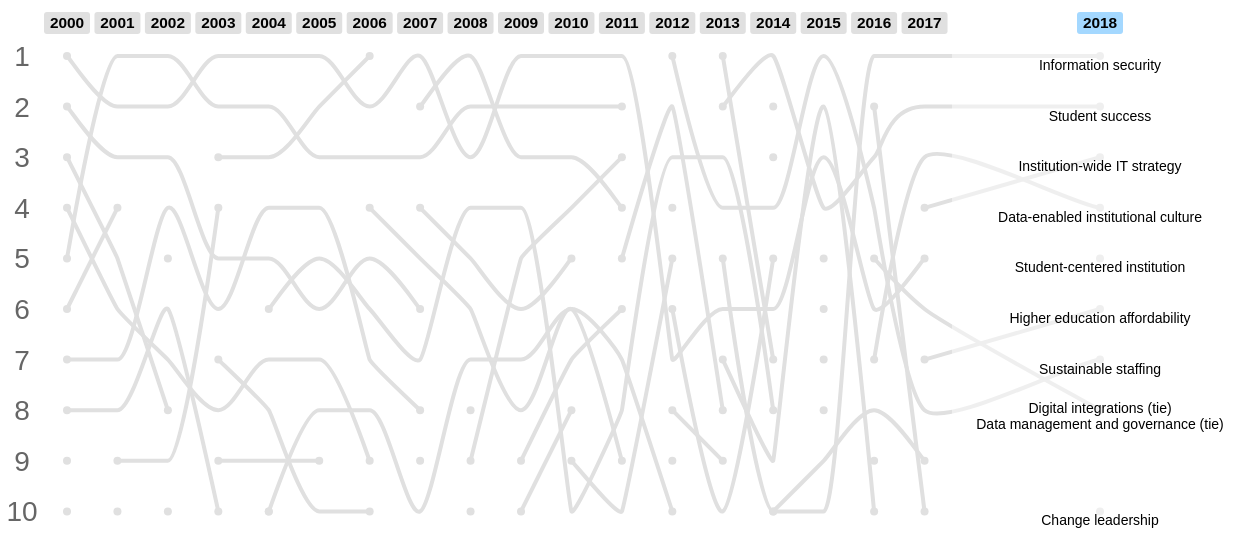
D3 v3 page, settled after 480 driven frames (8 s of simulated time); the page loaded 2 data file(s).


          function viewportWidth() {
            var width = Math.max(1260, document.documentElement.clientWidth);
            document.getElementById('viewport').setAttribute("content", "width=" + width);
            return width;
          }
          viewportWidth();
        
window.d3 || document.write('<script src="files/d3_3.5.5.min.js"><\/script>');
window.jQuery || document.write('<script src="files/jquery_2.1.4.min.js"><\/script>');
// ── files/script.js
/*
 * jQuery throttle / debounce - v1.1 - 3/7/2010
 * http://benalman.com/projects/jquery-throttle-debounce-plugin/
 * 
 * Copyright (c) 2010 "Cowboy" Ben Alman
 * Dual licensed under the MIT and GPL licenses.
 * http://benalman.com/about/license/
 */
(function(b,c){var $=b.jQuery||b.Cowboy||(b.Cowboy={}),a;$.throttle=a=function(e,f,j,i){var h,d=0;if(typeof f!=="boolean"){i=j;j=f;f=c}function g(){var o=this,m=+new Date()-d,n=arguments;function l(){d=+new Date();j.apply(o,n)}function k(){h=c}if(i&&!h){l()}h&&clearTimeout(h);if(i===c&&m>e){l()}else{if(f!==true){h=setTimeout(i?k:l,i===c?e-m:e)}}}if($.guid){g.guid=j.guid=j.guid||$.guid++}return g};$.debounce=function(d,e,f){return f===c?a(d,e,false):a(d,f,e!==false)}})(this);

/* global d3 */
$(window).load(function() {
	
	"use strict";
	
	// set up some variables that change from year to year
	var firstYear = 2000;
	var thisYear = 2018;

	// demo is set to false after first draw so it doesn't happen on refresh
	var demo = true;
	
	var demoDelay = 750; // time between year changes
	var demoYears = [2000, 2009, 2018]; // variable array length
	var demoTopic = "information_security"; // not implemented
	
	// user year selection persists across redraws
	// begin with first demo year for smooth transition
	var yearIndex = demoYears[0] - firstYear;

	var source_urls = [
		"http://www.educause.edu/ir/library/pdf/eqm002a.pdf",
		"http://www.educause.edu/ir/library/pdf/eqm01211.pdf",
		"http://www.educause.edu/ir/library/pdf/eqm0222.pdf",
		"http://www.educause.edu/ir/library/pdf/eqm0322.pdf",
		"http://er.educause.edu/articles/2004/1/current-it-issues-2004",
		"http://er.educause.edu/articles/2005/1/current-it-issues-2005",
		"http://er.educause.edu/articles/2006/1/topten-it-issues-2006",
		"http://er.educause.edu/articles/2007/1/topten-it-issues-2007",
		"http://er.educause.edu/articles/2008/5/topten-it-issues-2008",
		"http://er.educause.edu/articles/2009/7/topten-it-issues-2009",
		"http://er.educause.edu/articles/2010/6/topten-it-issues-2010",
		"http://er.educause.edu/articles/2011/5/topten-it-issues-2011",
		"http://er.educause.edu/articles/2012/6/topten-it-issues-2012",
		"http://er.educause.edu/articles/2013/6/topten-it-issues-2013-welcome-to-the-connected-age",
		"http://er.educause.edu/articles/2014/3/topten-it-issues-2014-be-the-change-you-see",
		"http://er.educause.edu/articles/2015/1/top-10-it-issues-2015-inflection-point",
		"http://er.educause.edu/articles/2016/1/top-10-it-issues-2016",
                "http://er.educause.edu/articles/2017/1/top-10-it-issues-2017-foundations-for-student-success",
		"https://www.educause.edu/research-and-publications/research/top-10-it-issues"
	];
	
	// global data variable declarations
	var tracks, lists;
	
	d3.text("files/tracks.txt", function(text) {
	
		tracks = $.parseJSON(text);
		
		d3.text("files/lists.txt", function(text) {
		
			lists = $.parseJSON(text);

			draw();
			
			// redraw only after user is done resizing
			$(window).resize($.debounce(100, function() {
				d3.selectAll('svg').remove();
				draw();
			}));
			
		}); // lists
		
	}); // tracks

	function draw() {
	
		// viewportWidth() is defined in head script
		var width = viewportWidth(),
			height = 560;
			
		$('#chart').width(width);
		$('#source').width(width);
		
		var svg = d3.select('#chart').append('svg').attr("width", width).attr("height", height),
			source = d3.select('#source');

		var rankX = 22; // center of rank label
		
		var buttonY = 10,
			buttonWidth = 46,
			buttonHeight = 22;

		var left = rankX*2 + buttonWidth/2; // leftmost data point
		var right = buttonWidth/2 + (rankX - 10); // rightmost data point

		var gap = 250; // gap created by active year

		var years = d3.range(firstYear, thisYear+1, 1);
		
		function x(i) {
		
			var step = (width - left - right - gap) / (years.length - 1);

			if (i < yearIndex) {
				return (i * step) + left;
			}
			else if (i === yearIndex) {
				return ((i * step) + gap/2) + left;
			}
			else {
				return ((i * step) + gap) + left;
			}
		}

		var y = d3.scale.linear().domain([0,10]).range([buttonY + buttonHeight*2, height]);

		// this holds track groups of lines and points
		var allTracks = svg.append("g")
			.attr("id", "trends")
			.attr("class", "trends");

		var beginCircleData,
			endCircleData;

		var line = d3.svg.line()
			.x(function(d) { return x(d.year - firstYear); })
			.y(function(d) { return y(d.rank - 1); })
			.interpolate("monotone");
	
		var rankColumn = svg.append("g")
			.attr("id", "rank-column")
			.attr("class", "rank-column");

		// 1-10 on the left
		rankColumn.selectAll(".rank-number")
			.data(d3.range(1,11,1))
			.enter()
			.append("text")
			.text(function(d) { return d; })
			.attr("class", "rank-number")
			.attr("y", function(d,i) { return y(i) + 10; })
			.attr("x", rankX);

		var yearButton = svg.selectAll(".year-button")
			.data(years)
			.enter()
			.append("rect")
			.attr("class", "year-button")
			.attr("width", buttonWidth)
			.attr("height", buttonHeight)
			.attr("rx", 3)
			.attr("ry", 3)
			.attr("x", function(d,i) { return x(i) - buttonWidth/2; })
			.attr("y", buttonY)
			.on("click", function(d,i) { yearClick(d); })
			.on("mouseover", function() { 
				if (! d3.select(this).classed("highlight") ) {
					d3.select(this).classed("selected", true);
				}	
			})
			.on("mouseout", function() {
				if (! d3.select(this).classed("highlight") ) {
					d3.select(this).classed("selected", false);
				}
			});	

		var yearLabels = svg.selectAll(".year-label")
			.data(years)
			.enter()
			.append("text")
			.text(function(d) { return d; })
			.attr("class", "year-label")
			.attr("x", function(d,i) { return x(i); })
			.attr("y", buttonY + buttonHeight/2)
			.attr("dy", "0.35em")
			.attr("pointer-events", "none");

		// Time period boxes
		//var timePeriod = svg.selectAll(".time-period")
		// 	.data([{"span": [firstYear,2006], "title": "Information Age"},{"span": [2011,2013], "title": "Connected Age"}])
		// 	.enter()
		// 	.append("rect")
		// 	.attr("class", "time-period")
		// 	.attr("width", function(d) {  console.log(x(d.span[1]-2001)-300);return x(d.span[1]-firstYear) -150} )
		// 	.attr("height", 10)
		// 	.attr("rx", 3)
		// 	.attr("ry", 3)
		// 	.attr("x", function(d) { return x(d.span[0]-2001) +100 })
		// 	.attr("y", "0");

		var trackGroup = allTracks.selectAll("g")
			.data(tracks)
			.enter()
			.append("g")
			.attr("class", "topic-group");

		trackGroup.selectAll("path")
			.data(function(d) { return d.paths; })
			.enter()
			.append("svg:path")
			.attr("d", line);

		trackGroup.selectAll(".loneCircle")
			.data(function(d) {
				return $.map(d.paths, function(p) { 
					if (p.length === 1) {
						return {"rank": p[0].rank, "year":p[0].year, "track":d.track};
					}
				});
			})
			.enter()
			.append("circle")
			.attr("class", "loneCircle")
			.attr("cx", function(d) { return x(d.year - firstYear); })
			.attr("cy", function(d) { return y(d.rank - 1); })
			.attr("r", 4);
		
		trackGroup.selectAll(".beginCircle")
			.data(function(d) {
				return $.map(d.paths, function(p) {
					if (p.length > 1) {
						return {"rank": p[0].rank, "year":p[0].year, "track":d.track};
					}
				});
			})
			.enter()
			.append("circle")
			.attr("class", "beginCircle")
			.attr("cx", function(d) { return x(d.year - firstYear); })
			.attr("cy", function(d) { return y(d.rank - 1); })
			.attr("r", 4);

		trackGroup.selectAll(".endCircle")
			.data(function(d) {
				return $.map(d.paths, function(p) { 
					if (p.length > 1) {
						return {"rank": p[p.length - 1].rank, "year":p[p.length - 1].year, "track":d.track};
					}
				});
			})
			.enter()
			.append("circle")
			.attr("class", "endCircle")
			.attr("cx", function(d) { return x(d.year - firstYear); })
			.attr("cy", function(d) { return y(d.rank - 1); })
			.attr("r", 4);
			
		if (demo) { // auto changer
			demoLoop(demoYears);
			demo = false;
		}
		else { // restore user's selection
			yearClick(firstYear + yearIndex);
		}
		
		function demoLoop(years) {
			if (years.length) {
				yearClick(years.shift(), years.length > 0);
				setTimeout(function() {
					demoLoop(years);
				}, demoDelay);
			}
		}
		
		function yearClick(year, demo) {

			// clean up
			source.selectAll(".source").remove();
			svg.selectAll(".issue").remove();
			svg.selectAll(".issue-box").remove();
			yearButton.classed("highlight selected", false);
			
			yearIndex = year - firstYear;

			// highlight selected year button
			d3.select(yearButton[0][yearIndex]).classed("highlight", true);

			// transitions
			yearLabels.transition()
				.attr("x", function(d,i) { return x(i); });

			yearButton.transition()
				.attr("x", function(d,i) { return x(i) - buttonWidth/2; });

			svg.selectAll("path")
				.transition()
				.attr("d", line);

			svg.selectAll("circle")
				.transition()
				.attr("cx", function(d) { return x(d.year - firstYear); })
				.attr("cy", function(d) { return y(d.rank - 1); });

			// draw "light box," issue list, and source link
			var boxWidth = gap + buttonWidth;

			svg.append("rect")
				.attr("class", "issue-box")
				.attr("width", boxWidth)
				.attr("height", height)
				.attr("x", x(yearIndex) - boxWidth/2)
				.attr("y", buttonY + buttonHeight);
				
			var issues = svg.selectAll(".issue")
				.data(lists[yearIndex].issues)
				.enter()
				.append("text")
				.attr("class", "issue")
				.attr("x", x(yearIndex))
				.attr("y", function(d,i) {
				
					var factor = 9;
					var offset = 8;
					var offsetTie = offset - factor - 2;
					var offsetTie2 = offsetTie + parseFloat($('.issue').css("font-size")) + 2;

					// UGLY -- fixing the ties
					if (yearIndex === 4) {
						if (i === 9) {
							return  y(i) - d.split('|').length * factor + offsetTie;
						}
						else if (i === 10) {
							return  y(i-1) - d.split('|').length * factor + offsetTie2;
						}
						else {
							return  y(i) - d.split('|').length * factor + offset;
						}
					}
					else if (yearIndex === 10) {
						if (i === 5) {
							return  y(i) - d.split('|').length * factor + offsetTie;
						}
						else if (i === 6) {
							return  y(i-1) - d.split('|').length * factor + offsetTie2;
						}
						else if (i > 6) {
							return  y(i-1) - d.split('|').length * factor + offset;
						}
						else {
							return  y(i) - d.split('|').length * factor + offset;
						}
					}
					else if (yearIndex === 14) {

						if (i === 9) {
							return  y(i) - d.split('|').length * factor + offsetTie;
						}
						else if (i === 10) {
							return  y(i-1) - d.split('|').length * factor + offsetTie2;
						}
						else {
							return  y(i) - d.split('|').length * factor + offset;
						}
					}
					else if (yearIndex === 18) {
						if (i === 7) {
							return  y(i) - d.split('|').length * factor + offsetTie;
						}
						else if (i === 8) {
							return  y(i-1) - d.split('|').length * factor + offsetTie2;
						}
//						else if (i > 8) {
//							return  y(i-1) - d.split('|').length * factor + offset;
//						}
						else {
							return  y(i) - d.split('|').length * factor + offset;
						}
					}
					else {
						return  y(i) - d.split('|').length * factor + offset;
					}
				});
				
			issues.selectAll("tspan")
				.data(function(d) { return d.split("|"); })
				.enter()
				.append("tspan")
				.text(function(d) { return d; })
				.attr("dy", 15)
				.attr("x", x(yearIndex));

			// SOURCE LINKS
			source.append("div")
				.attr("class", "source")
				.style("width", boxWidth + "px")
				.style("left", x(yearIndex) - boxWidth/2 + "px")
				.append("a")
				.attr("href", source_urls[yearIndex])
				.attr("target", "_blank")
				.text("Source: " + year + " IT Issues Report");
								
			issues.on("mouseover", function(e,i) {
			
				if (demo) { return; }
				
				d3.select(this).classed("selected", true);
				
				var track;
				var rank;

				// UGLY -- fixing the ties
				if (yearIndex === 4) {
					if (i === 10) {
						track = "governance";
						rank = 10;
					}
					else {
						track = reverseTrack(yearIndex, i);
						rank = i + 1;
					}
				}
				else if (yearIndex === 10) {
					if (i === 5) {
						track = "disaster";
						rank = 6;
					}
					else if (i === 6) {
						track = "governance";
						rank = 6;
					}
					else if (i > 6) {
						track = reverseTrack(yearIndex, i-1);
						rank = i;
					}
					else {
						track = reverseTrack(yearIndex, i);
						rank = i + 1;
					}
				}
				else if (yearIndex === 14) {
					if (i === 10) {
						track = "enterprise_architecture";
						rank = 10;
					}
					else {
						track = reverseTrack(yearIndex, i);
						rank = i + 1;
					}
				}
				else if (yearIndex === 18) {
					if (i === 7) {
						track = "digital_integrations";
						rank = 8;
					}
					else if (i === 8) {
						track = "data_management";
						rank = 8;
					}
//					else if (i > 8) {
//						track = reverseTrack(yearIndex, i-1);
//						rank = i;
//					}
					else {
						track = reverseTrack(yearIndex, i);
						rank = i + 1;
					}
				}
				else {
					track = reverseTrack(yearIndex, i);
					rank = i + 1;
				}

				rankColumn.selectAll(".rank-number")
					.filter(function(d) { return (d === rank) ? this : null; })
					.classed("selected", true);

				trackGroup
					.filter(function(d) { return (d.track === track) ? this : null; })
					.classed("selected", true)
					.bringToFront()
					.selectAll(".loneCircle")
					.attr("r", 6);
				
			})
			.on('mouseout', function() {
			
				trackGroup
					.classed("selected", false)
					.selectAll(".loneCircle")
					.attr("r", 4);
				rankColumn.selectAll(".rank-number").classed("selected", false);
				d3.select(this).classed("selected", false);
				
			});

		} // yearClick
		
	} // draw
	 
	function reverseTrack(year, rank) {
		var yearfilter = [];
		$.each(tracks, function(i, d) { 
			$.each(d.paths, function(i, t) {
				$.each(t, function(i, s) {
					if (+s.year === (year + firstYear) && +s.rank === rank + 1) {
						yearfilter.push(d);
					}
				});
			});
		});
		if (yearfilter.length > 0) {
			return yearfilter[0].track;
		}
	}

	d3.selection.prototype.bringToFront = function() {
		return this.each(function() {
			this.parentNode.appendChild(this);
		});
	};
	 
});


### data: files/lists.txt
[
{
"year": 2000, 
"issues": ["Funding IT", "Faculty development, support, and training", "Distance education", "E-learning environments", "Enterprise administrative systems", "IT staffing and human resources", "IT strategic planning", "Online student services", "Advanced networking challenges", "Support services demands"]
}, 
{
"year": 2001, 
"issues": ["Administrative systems/|ente…, "Information technology funding strategi…, "Faculty development, support, and training", "IT staffing and HR management", "Distance education", "Teaching and learning strategies", "IT strategic planning", "Online student services", "Maintaining network and IT infrastructu…, "Electronic classrooms and technology bu…
}, 
{
"year": 2002, 
"issues": ["Administrative systems/ERP", "IT funding strategies", "Faculty development, support, and training", "IT strategic planning", "Security management", "Online student services", "Teaching and learning strategies", "Distance education", "Maintaining network infrastructure", "Emerging network technologies"]
}, 
{
"year": 2003, 
"issues": ["Funding challenges", "Adminstrative/ERP/information systems", "Security and ID management", "Maintaining and upgrading|network and I…, "Faculty development, support, and training", "IT strategic planning", "Web services/web-based systems", "Distributed learninig/teaching|and lear…, "Enterprise-level portals", "Online student services"]
}, 
{
"year": 2004, 
"issues": ["Funding IT", "Administrative/ERP/information systems", "Security and identity management", "Strategic planning for IT", "Faculty development, support, |and training for IT", "Infrastructure management for IT", "E-Learning/distributed teaching and lea…, "Web systems and services", "Enterprise-level portals", "Business continuity/disaster recovery (…, "Governance, organization, and leadership for IT (tie)"]
}, 
{
"year": 2005, 
"issues": ["Funding IT", "Security and identity management", "Administrative/ERP/information systems", "Strategic planning for IT", "Infrastructure management for IT", "Faculty development, support, and training", "E-learning/distributed teaching and lea…, "Governance, organization, and leadership for IT", "Enterprise-level portals", "Web systems and services"]
}, 
{
"year": 2006, 
"issues": [" Security and identity manag…, " Funding IT", " Administrative/ERP/information systems…, " Disaster recovery/business continuity", " Faculty development, support, and training", " Infrastructure", " Strategic planning", " Governance, organization, and leadership", "E-learning/distributed teaching and lea…, "Web systems and services"]
}, 
{
"year": 2007, 
"issues": ["Funding IT", "Security", "Administrative/ERP/information systems", "Identity/access management", "Disaster recovery/business continuity", "Faculty development, support, and training", "Infrastructure", "Strategic planning", "Course/learning management systems", "Governance, organization, and leadership for IT"]
}, 
{
"year": 2008, 
"issues": ["Security", "Administrative/ERP/information systems", "Funding IT", "Infrastructure", "Identity/access management", "Disaster recovery/business continuity", "Governance, organization, and leadership", "Change management", "E-Learning/distributed teaching and lea…, "Staffing/HR management/trainings"]
}, 
{
"year": 2009, 
"issues": ["Funding IT", "Administrative/ERP/information systems", "Security", "Infrastructure/cyberinfrastructure", "Teaching and learning with technology", "Identity/access management", "Governance, organization, and leadership for IT", "Disaster recovery/business continuity", "Agility/adaptability/responsiveness", "Learning management systems"]
}, 
{
"year": 2010, 
"issues": ["Funding IT", "Administrative/ERP/information systems", "Security", "Teaching and learning with technology", "Identity/access management", "Disaster recovery/business continuity (…, "Governance, organization, and leadership (tie)", "Agility, adaptability, responsiveness", "Learning management systems", "Strategic planning", "Infrastructure/cyberinfrastructure"]
}, 
{
"year": 2011, 
"issues": ["Funding IT", "Administrative/ERP/information systems", "Teaching and learning with technology", "Security", "Mobile technologies", "Agility/adaptability/responsiveness", "Governance, portfolio/project management", "Infrastructure/cyberinfrastructure", "Disaster recovery/business continuity", "Strategic planning"]
}, 
{
"year": 2012, 
"issues": ["Updating IT skills and roles…, "IT consumerization/bring your own devic…, "Cloud strategy", "Using IT to improve institutional effic…, "Integrating IT into institutional decis…, "Analytics to support institutional outc…, "Funding IT strategically", "Using IT transformatively", "Supporting research (HPC, large data, analytics)", "Institution-wide IT governance"]
}, 
{
"year": 2013, 
"issues": ["Access demand", Improving student outcomes, Cloud strategy, IT staffing models, Information security, Funding IT strategically, Sustainable online learning, IT consumerization and BYOD, Using IT transformatively, Analytics to support institutional outco…
}, 
{
"year": 2014, 
"issues": ["Improving student outcomes", Establishing a partnership between IT|an…, Assisting faculty with information techn…, IT staffing models, Analytics to support institutional outco…, Funding IT strategically, Access demand, Service delivery strategy, Sustainable online learning, IT compliance and risk management (tie), Enterprise IT architecture (tie)]
}, 
... 17 more rows

### data: files/tracks.txt
[
?{
??"track": "agility", 
??"paths": [
???[
????{"year": "2009", "rank": "9"}, 
????{"year": "2010", "rank": "7"}, 
????{"year": "2011", "rank": "6"}
???], 
???[
????{"year": "2015", "rank": "6"}
???]
??]
?}, 
?{
??"track": "analytics", 
??"paths": [
???[
????{"year": "2012", "rank": "6"}, 
????{"year": "2013", "rank": "10"}, 
????{"year": "2014", "rank": "5"}
???], 
???[
????{"year": "2016", "rank": "7"}, 
????{"year": "2017", "rank": "3"}, 
????{"year": "2018", "rank": "4"}
???]
??]
?}, 
?{
??"track": "business", 
??"paths": [
???[
????{"year": "2012", "rank": "8"}, 
????{"year": "2013", "rank": "9"}
???]
??]
?}, 
?{
??"track": "change", 
??"paths": [
???[
????{"year": "2008", "rank": "8"}
???]
??]
?}, 
?{
??"track": "access_demand", 
??"paths": [
???[
????{"year": "2013", "rank": "1"}, 
????{"year": "2014", "rank": "7"}
???]
??]
?}, 
?{
??"track": "student_outcomes", 
??"paths": [
???[
????{"year": "2013", "rank": "2"}, 
????{"year": "2014", "rank": "1"}, 
... 448 more rows